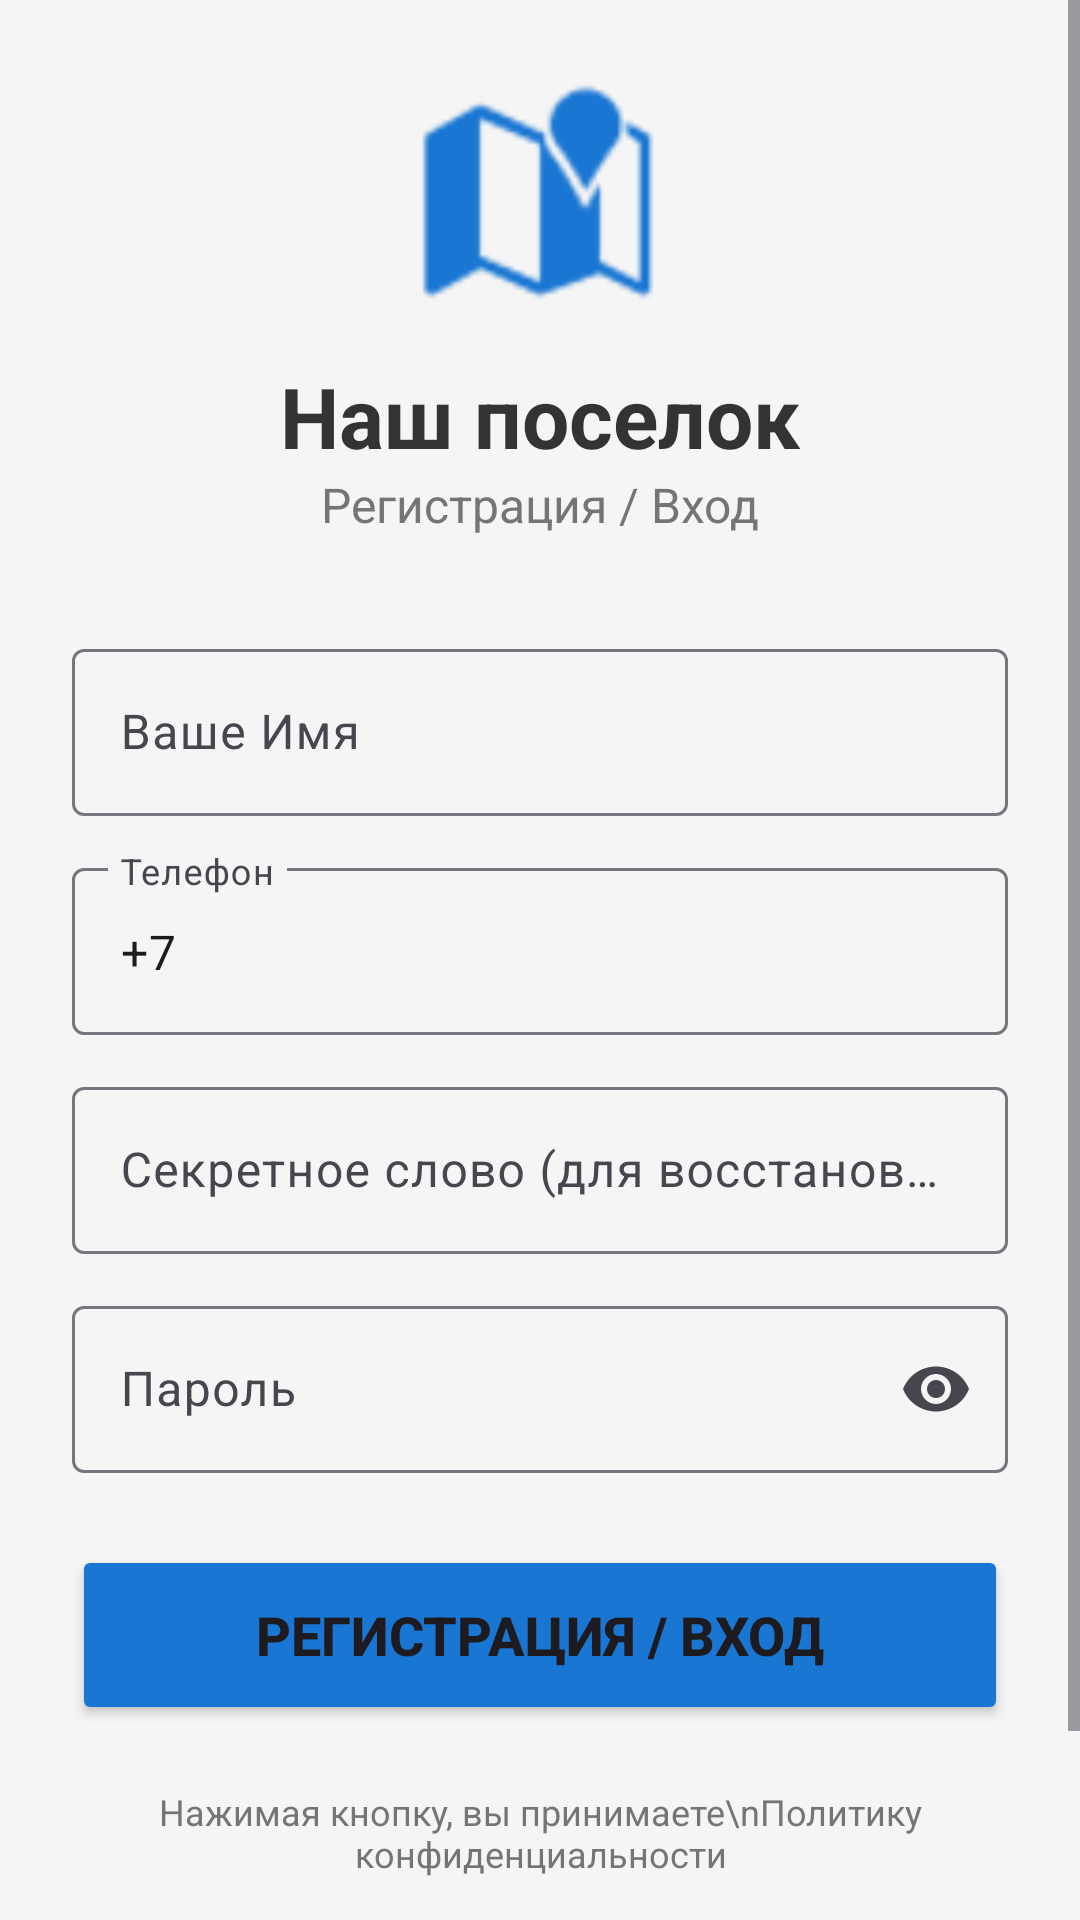

Write the Android layout XML for this screen, with the resource values it uses.
<!-- AndroidManifest.xml: application theme Theme.VillageHub -->
<!-- res/layout/activity_login.xml -->
<?xml version="1.0" encoding="utf-8"?>
<ScrollView xmlns:android="http://schemas.android.com/apk/res/android"
    xmlns:app="http://schemas.android.com/apk/res-auto"
    android:layout_width="match_parent"
    android:layout_height="match_parent"
    android:background="#F5F5F5"
    android:fillViewport="true">

    <LinearLayout
        android:layout_width="match_parent"
        android:layout_height="wrap_content"
        android:orientation="vertical"
        android:padding="24dp"
        android:gravity="center">

        <ImageView
            android:layout_width="80dp"
            android:layout_height="80dp"
            android:src="@android:drawable/ic_dialog_map"
            android:layout_marginBottom="16dp"
            app:tint="#1976D2"/>

        <TextView
            android:layout_width="wrap_content"
            android:layout_height="wrap_content"
            android:text="Наш поселок"
            android:textSize="28sp"
            android:textStyle="bold"
            android:textColor="#333333"/>

        <TextView
            android:layout_width="wrap_content"
            android:layout_height="wrap_content"
            android:text="Регистрация / Вход"
            android:textSize="16sp"
            android:textColor="#757575"
            android:layout_marginBottom="32dp"/>

        <com.google.android.material.textfield.TextInputLayout
            android:layout_width="match_parent"
            android:layout_height="wrap_content"
            android:layout_marginBottom="12dp">

            <com.google.android.material.textfield.TextInputEditText
                android:id="@+id/et_name"
                android:layout_width="match_parent"
                android:layout_height="wrap_content"
                android:hint="Ваше Имя"/>
        </com.google.android.material.textfield.TextInputLayout>

        <com.google.android.material.textfield.TextInputLayout
            android:layout_width="match_parent"
            android:layout_height="wrap_content"
            android:layout_marginBottom="12dp">

            <com.google.android.material.textfield.TextInputEditText
                android:id="@+id/et_phone"
                android:layout_width="match_parent"
                android:layout_height="wrap_content"
                android:hint="Телефон"
                android:text="+7"
                android:inputType="phone"/>
        </com.google.android.material.textfield.TextInputLayout>

        <com.google.android.material.textfield.TextInputLayout
            android:layout_width="match_parent"
            android:layout_height="wrap_content"
            android:layout_marginBottom="12dp">

            <com.google.android.material.textfield.TextInputEditText
                android:id="@+id/et_secret_word"
                android:layout_width="match_parent"
                android:layout_height="wrap_content"
                android:hint="Секретное слово (для восстановления)"
                android:inputType="text"/>
        </com.google.android.material.textfield.TextInputLayout>

        <com.google.android.material.textfield.TextInputLayout
            android:layout_width="match_parent"
            android:layout_height="wrap_content"
            android:layout_marginBottom="24dp"
            app:endIconMode="password_toggle">

            <com.google.android.material.textfield.TextInputEditText
                android:id="@+id/et_password"
                android:layout_width="match_parent"
                android:layout_height="wrap_content"
                android:hint="Пароль"
                android:inputType="textPassword"/>
        </com.google.android.material.textfield.TextInputLayout>

        <Button
            android:id="@+id/btn_login"
            android:layout_width="match_parent"
            android:layout_height="60dp"
            android:text="Регистрация / Вход"
            android:textSize="18sp"
            android:textStyle="bold"
            android:backgroundTint="#1976D2"/>

        <TextView
            android:id="@+id/tv_privacy_policy"
            android:layout_width="match_parent"
            android:layout_height="wrap_content"
            android:minHeight="48dp"
            android:text="Нажимая кнопку, вы принимаете\nПолитику конфиденциальности"
            android:gravity="center"
            android:textSize="12sp"
            android:textColor="#757575"
            android:layout_marginTop="12dp"
            android:clickable="true"
            android:focusable="true"/>

        <TextView
            android:id="@+id/tv_forgot_pass"
            android:layout_width="wrap_content"
            android:layout_height="wrap_content"
            android:text="Забыли пароль?"
            android:textColor="#1976D2"
            android:textStyle="bold"
            android:padding="10dp"
            android:layout_marginTop="12dp"/>

    </LinearLayout>
</ScrollView>
<!-- resources referenced by this layout -->
<resources>
  <style name="Theme.VillageHub" parent="Base.Theme.VillageHub" />
  <style name="Base.Theme.VillageHub" parent="Theme.Material3.DayNight.NoActionBar">
          
          
      </style>
</resources>
